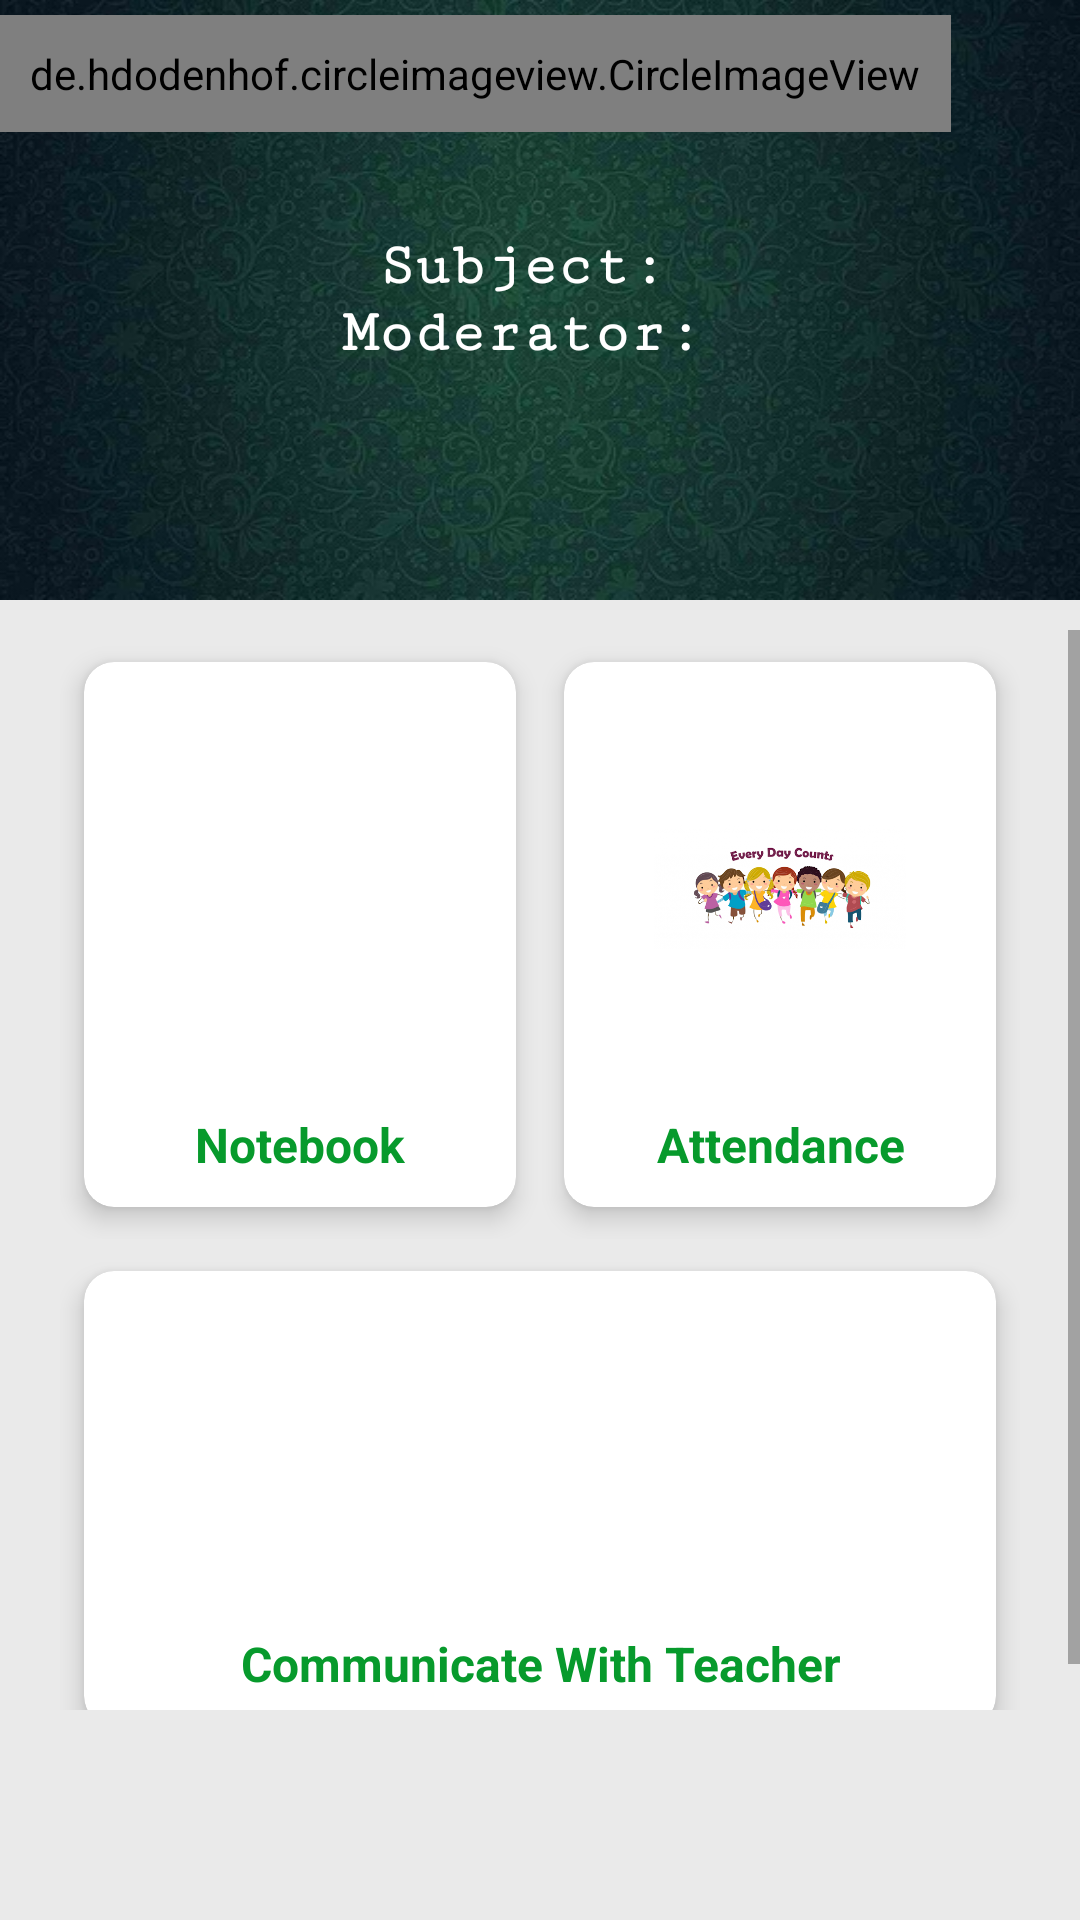

Here is an Android app screen rendered from its layout file. Give the layout XML and the strings, colors and styles it references.
<!-- AndroidManifest.xml: application theme AppTheme -->
<!-- res/layout/activity_particular_class_gd.xml -->
<?xml version="1.0" encoding="utf-8"?>
<FrameLayout
    xmlns:android="http://schemas.android.com/apk/res/android"
    xmlns:app="http://schemas.android.com/apk/res-auto"
    xmlns:tools="http://schemas.android.com/tools"
    android:layout_width="match_parent"
    android:layout_height="match_parent"
    tools:context=".ClassDetails.ParticularClassGdActivity"
    android:orientation="vertical"
    android:background="#EAEAEA">

    <RelativeLayout
        android:layout_width="match_parent"
        android:layout_height="200dp"
        android:background="@android:color/transparent"
        android:orientation="vertical">

        <ImageView
            android:layout_width="match_parent"
            android:layout_height="match_parent"
            android:src="@drawable/green_background"
            android:scaleType="fitXY"/>

        <LinearLayout
            android:layout_width="match_parent"
            android:layout_height="match_parent"
            android:gravity="center"
            android:orientation="vertical">

            <TextView
                android:id="@+id/classNameTextViewGdId"
                android:layout_width="wrap_content"
                android:layout_height="wrap_content"
                android:text="Subject: "
                android:textColor="#fff"
                android:textStyle="bold"
                android:fontFamily="serif-monospace"
                android:textSize="20sp"/>

            <TextView
                android:id="@+id/teacherNameTextViewGdId"
                android:layout_width="wrap_content"
                android:layout_height="wrap_content"
                android:text="Moderator: "
                android:textColor="#fff"
                android:textStyle="bold"
                android:fontFamily="serif-monospace"
                android:textSize="20sp"/>

        </LinearLayout>

        <de.hdodenhof.circleimageview.CircleImageView
            android:id="@+id/backFromParticularClassPageGdId"
            android:layout_width="wrap_content"
            android:layout_height="wrap_content"
            android:layout_gravity="center|start"
            android:layout_marginTop="5dp"
            android:gravity="center"
            android:padding="10dp"
            android:scaleType="centerCrop"
            android:src="@drawable/ic_baseline_arrow_back_24" />

    </RelativeLayout>

    <ScrollView
        android:layout_width="match_parent"
        android:layout_height="match_parent"
        android:layout_marginBottom="70dp"
        android:layout_marginTop="210dp">

        <LinearLayout
            android:layout_width="match_parent"
            android:layout_height="match_parent"
            android:orientation="vertical">

            <LinearLayout
                android:id="@+id/firstlinearlayoutId"
                android:layout_width="match_parent"
                android:layout_height="match_parent"
                android:orientation="horizontal"
                android:layout_gravity="center"
                android:gravity="center"
                android:weightSum="10"
                android:paddingRight="20dp"
                android:paddingLeft="20dp">

                <androidx.cardview.widget.CardView
                    android:layout_width="0dp"
                    android:layout_height="wrap_content"
                    android:layout_weight="5"
                    app:cardElevation="5dp"
                    app:cardCornerRadius="10dp"
                    app:cardUseCompatPadding="true">

                    <LinearLayout
                        android:id="@+id/seeNotebookId"
                        android:layout_width="match_parent"
                        android:layout_height="match_parent"
                        android:orientation="vertical"
                        android:paddingBottom="10dp">

                        <ImageView
                            android:layout_width="match_parent"
                            android:layout_height="150dp"
                            android:src="@drawable/notes"
                            android:padding="35dp" />

                        <TextView
                            android:layout_width="match_parent"
                            android:layout_height="wrap_content"
                            android:text="Notebook"
                            android:textSize="16sp"
                            android:paddingRight="5dp"
                            android:paddingLeft="5dp"
                            android:gravity="center"
                            android:textColor="#079A2C"
                            android:fontFamily="sans-serif"
                            android:textStyle="bold"/>

                    </LinearLayout>

                </androidx.cardview.widget.CardView>

                <androidx.cardview.widget.CardView
                    android:layout_width="0dp"
                    android:layout_height="wrap_content"
                    android:layout_weight="5"
                    app:cardElevation="5dp"
                    app:cardCornerRadius="10dp"
                    app:cardUseCompatPadding="true">

                    <LinearLayout
                        android:id="@+id/giveAttendanceId"
                        android:layout_width="match_parent"
                        android:layout_height="match_parent"
                        android:orientation="vertical"
                        android:paddingBottom="10dp">

                        <ImageView
                            android:layout_width="match_parent"
                            android:layout_height="150dp"
                            android:src="@drawable/attendance"
                            android:padding="30dp"/>

                        <TextView
                            android:layout_width="match_parent"
                            android:layout_height="wrap_content"
                            android:text="Attendance"
                            android:textSize="16sp"
                            android:gravity="center"
                            android:textColor="#079A2C"
                            android:fontFamily="sans-serif"
                            android:paddingRight="5dp"
                            android:paddingLeft="5dp"
                            android:textStyle="bold"/>

                    </LinearLayout>

                </androidx.cardview.widget.CardView>

            </LinearLayout>

            <LinearLayout
                android:id="@+id/secondlinearlayoutId"
                android:layout_width="match_parent"
                android:layout_height="wrap_content"
                android:orientation="horizontal"
                android:layout_gravity="center"
                android:gravity="center"
                android:weightSum="10"
                android:paddingRight="20dp"
                android:paddingLeft="20dp"
                android:background="@android:color/transparent">

                <androidx.cardview.widget.CardView
                    android:layout_width="match_parent"
                    android:layout_height="match_parent"
                    app:cardElevation="5dp"
                    app:cardCornerRadius="10dp"
                    app:cardUseCompatPadding="true">

                    <LinearLayout
                        android:id="@+id/chatWithTeacherId"
                        android:layout_width="match_parent"
                        android:layout_height="match_parent"
                        android:orientation="vertical"
                        android:paddingBottom="10dp">

                        <ImageView
                            android:layout_width="match_parent"
                            android:layout_height="120dp"
                            android:src="@drawable/live_chat"
                            android:padding="10dp"/>

                        <TextView
                            android:layout_width="match_parent"
                            android:layout_height="wrap_content"
                            android:text="Communicate With Teacher"
                            android:textSize="16sp"
                            android:gravity="center"
                            android:textColor="#079A2C"
                            android:fontFamily="sans-serif"
                            android:paddingRight="5dp"
                            android:paddingLeft="5dp"
                            android:textStyle="bold"/>

                    </LinearLayout>

                </androidx.cardview.widget.CardView>

            </LinearLayout>

        </LinearLayout>

    </ScrollView>

</FrameLayout>
<!-- resources referenced by this layout -->
<resources>
  <!-- drawable attendance: png bitmap (drawable, 82705 bytes) -->
  <!-- drawable green_background: jpg bitmap (drawable, 138593 bytes) -->
  <!-- drawable ic_baseline_arrow_back_24 (drawable) -->
  <vector xmlns:android="http://schemas.android.com/apk/res/android"
      android:width="24dp"
      android:height="24dp"
      android:viewportWidth="24"
      android:viewportHeight="24"
      android:tint="#fff"
      android:autoMirrored="true">
    <path
        android:fillColor="#fff"
        android:pathData="M20,11H7.83l5.59,-5.59L12,4l-8,8 8,8 1.41,-1.41L7.83,13H20v-2z"/>
  </vector>
  <style name="AppTheme" parent="Theme.AppCompat.Light.NoActionBar">
          <item name="colorPrimary">@color/colorPrimary</item>
          <item name="colorPrimaryDark">@color/colorPrimaryDark</item>
          <item name="colorAccent">@color/colorAccent</item>
      </style>
  <color name="colorPrimary">#00B5EC</color>
  <color name="colorPrimaryDark">#00B5EC</color>
  <color name="colorAccent">#00B5EC</color>
</resources>
